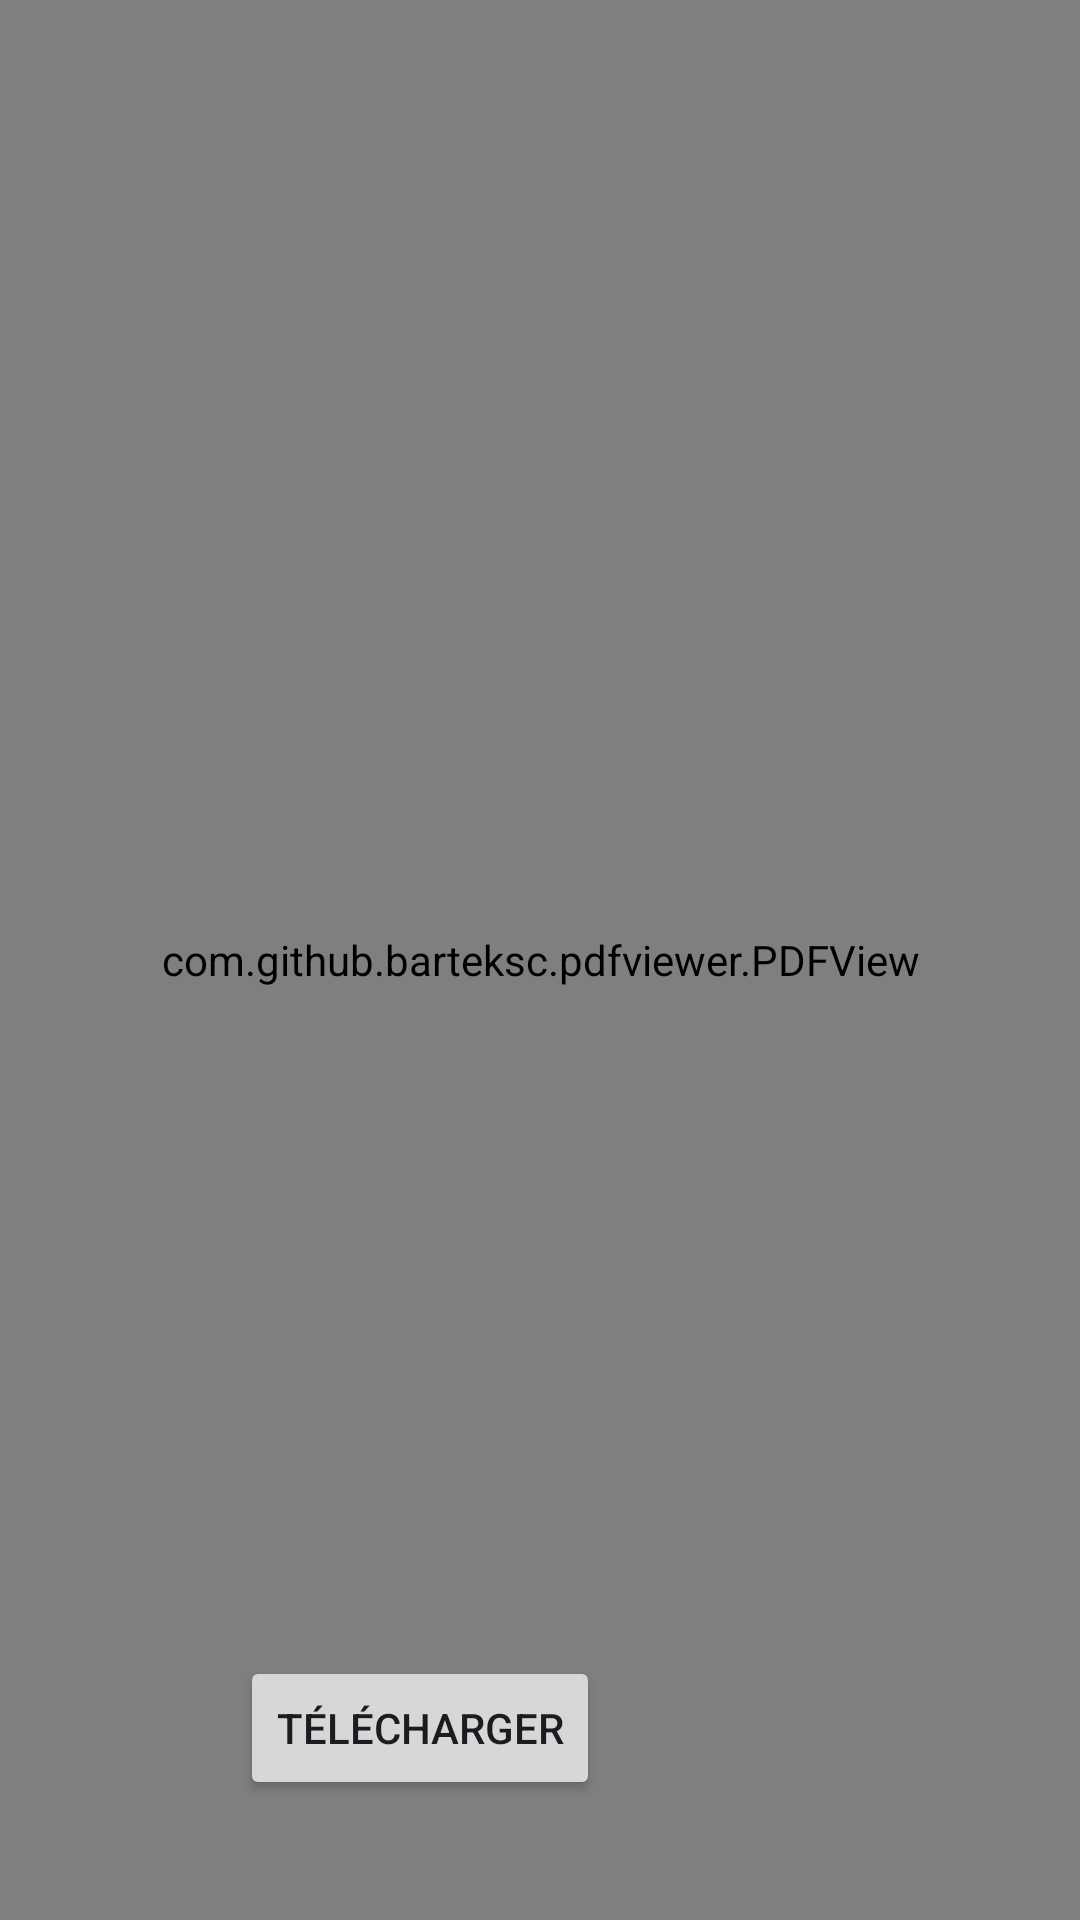

Android layout source for this screen:
<!-- AndroidManifest.xml: application theme Theme.InfoCourse -->
<!-- res/layout/activity_pdf.xml -->
<?xml version="1.0" encoding="utf-8"?>
<androidx.constraintlayout.widget.ConstraintLayout xmlns:android="http://schemas.android.com/apk/res/android"
    xmlns:app="http://schemas.android.com/apk/res-auto"
    xmlns:tools="http://schemas.android.com/tools"
    android:layout_width="match_parent"
    android:layout_height="match_parent"
    tools:context=".pdf">


    <com.github.barteksc.pdfviewer.PDFView
        android:id="@+id/pdfView"
        android:layout_width="match_parent"
        android:layout_height="match_parent"
        app:layout_constraintEnd_toEndOf="parent"
        app:layout_constraintStart_toStartOf="parent"
        app:layout_constraintTop_toTopOf="parent" />

    <Button
        android:id="@+id/button"
        android:layout_width="wrap_content"
        android:layout_height="wrap_content"
        android:layout_marginEnd="160dp"
        android:layout_marginBottom="40dp"
        android:text="Télécharger"
        android:textColorLink="#43EADBDB"
        app:layout_constraintBottom_toBottomOf="parent"
        app:layout_constraintEnd_toEndOf="parent" />


</androidx.constraintlayout.widget.ConstraintLayout>
<!-- resources referenced by this layout -->
<resources>
  <style name="Theme.InfoCourse" parent="Base.Theme.InfoCourse" />
  <style name="Base.Theme.InfoCourse" parent="Theme.Material3.DayNight.NoActionBar">
          
          
      </style>
</resources>
